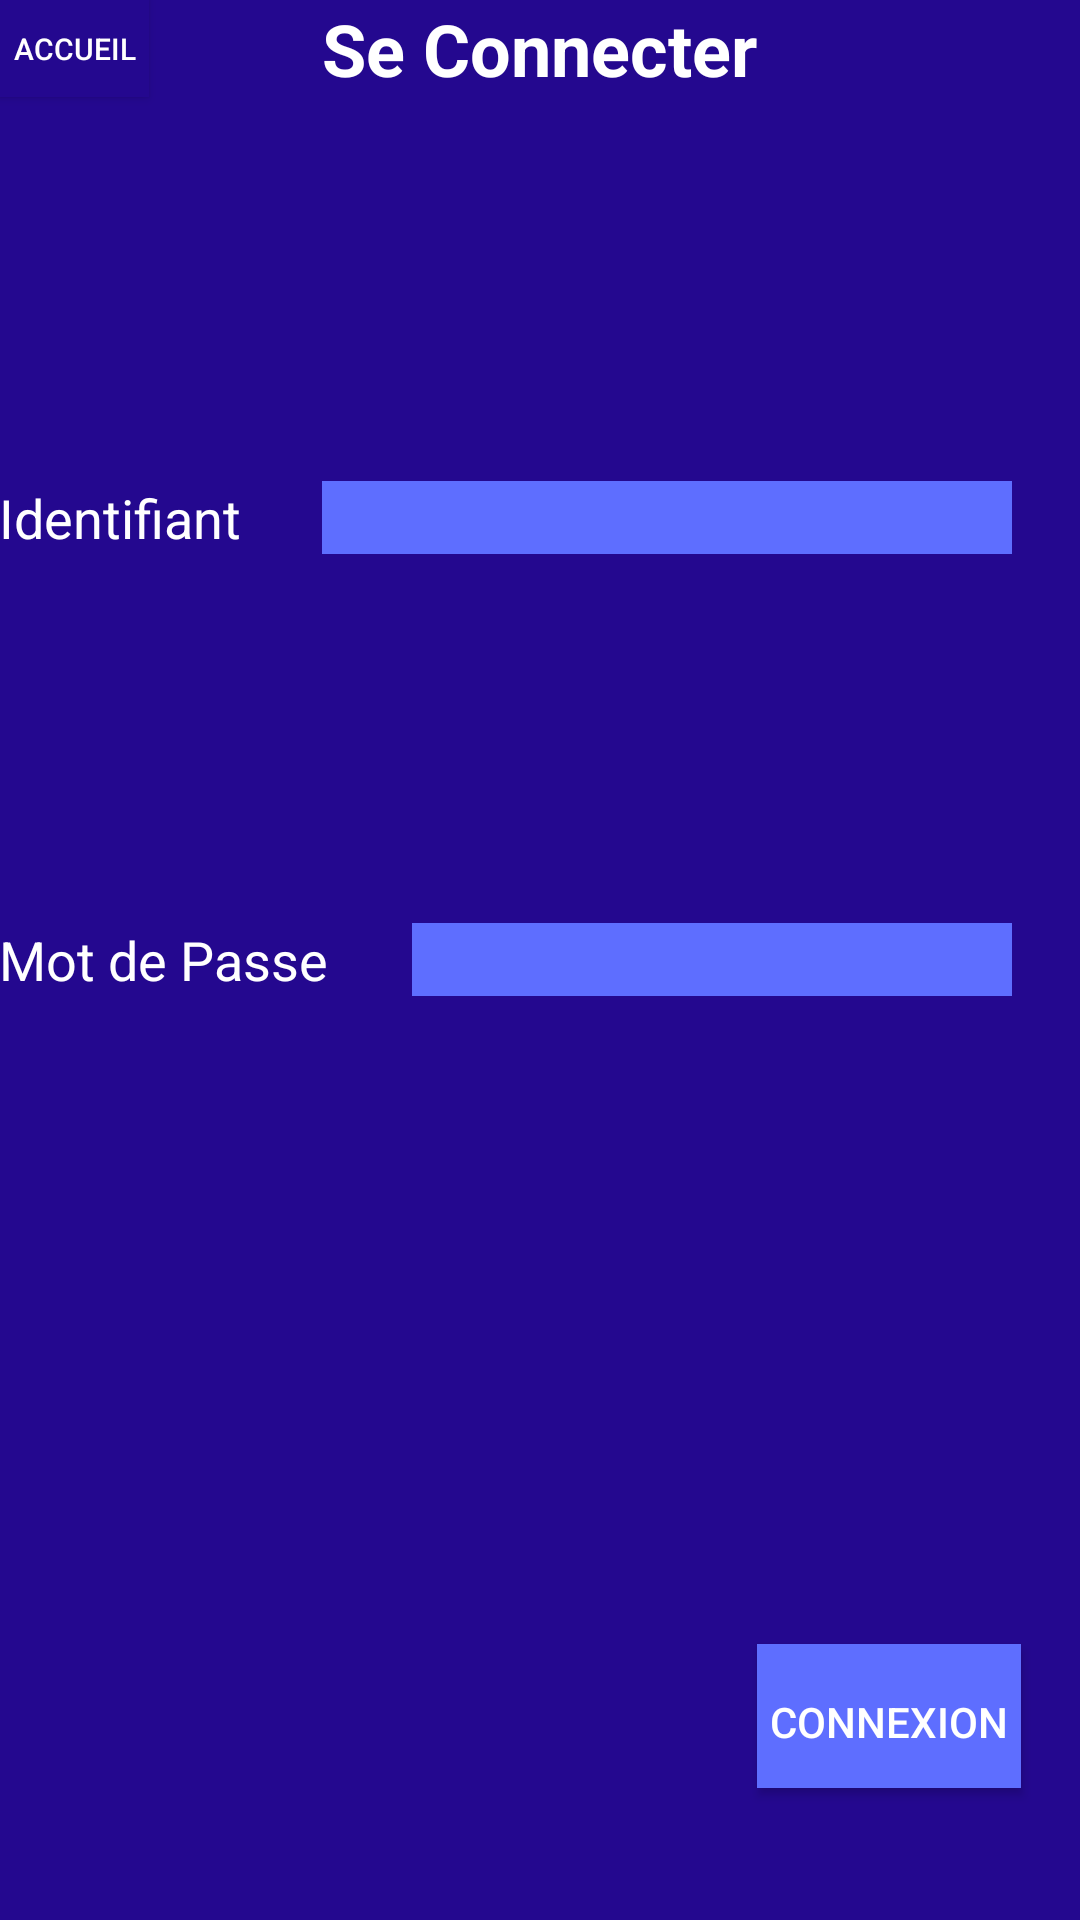

Layout XML and referenced resources for this Android screen:
<!-- AndroidManifest.xml: application theme AppTheme -->
<!-- res/layout/activity_se_connecter.xml -->
<RelativeLayout xmlns:android="http://schemas.android.com/apk/res/android"
    xmlns:tools="http://schemas.android.com/tools" android:layout_width="match_parent"
    android:layout_height="match_parent" android:paddingLeft="@dimen/activity_horizontal_margin"
    android:paddingRight="@dimen/activity_horizontal_margin"
    android:paddingTop="@dimen/activity_vertical_margin"
    android:paddingBottom="@dimen/activity_vertical_margin"
    tools:context="com.stuffinder.activities.SeConnecterActivity"
    android:background="#ff24088f">

    <TextView
        android:layout_width="wrap_content"
        android:layout_height="wrap_content"
        android:text="Se Connecter"
        android:id="@+id/textView7"
        android:textSize="24dp"
        android:textStyle="bold"
        android:textColor="#ffffffff"
        android:layout_centerHorizontal="true" />

    <EditText
        android:layout_width="230dp"
        android:layout_height="wrap_content"
        android:inputType="textPersonName"
        android:ems="10"
        android:id="@+id/editTextIdentifiant1"
        android:editable="true"
        android:background="#ff5e6eff"
        android:visibility="visible"
        android:layout_alignTop="@+id/textView8"
        android:layout_alignLeft="@+id/textView7"
        android:layout_alignStart="@+id/textView7" />

    <TextView
        android:layout_width="wrap_content"
        android:layout_height="wrap_content"
        android:text="Identifiant"
        android:id="@+id/textView8"
        android:textColor="#ffffffff"
        android:textSize="18dp"
        android:layout_marginTop="128dp"
        android:layout_below="@+id/textView7"
        android:layout_alignParentLeft="true"
        android:layout_alignParentStart="true" />

    <TextView
        android:layout_width="wrap_content"
        android:layout_height="wrap_content"
        android:text="Mot de Passe"
        android:id="@+id/textView9"
        android:textColor="#ffffffff"
        android:textSize="18dp"
        android:layout_centerVertical="true"
        android:layout_alignParentLeft="true"
        android:layout_alignParentStart="true" />

    <EditText
        android:layout_width="200dp"
        android:layout_height="wrap_content"
        android:ems="10"
        android:id="@+id/editTextMdP1"
        android:background="#ff5e6eff"
        android:layout_centerVertical="true"
        android:layout_alignRight="@+id/editTextIdentifiant1"
        android:layout_alignEnd="@+id/editTextIdentifiant1"
        android:inputType="textPassword" />

    <Button
        style="@android:style/ButtonBar"
        android:layout_width="wrap_content"
        android:layout_height="wrap_content"
        android:text="Connexion"
        android:id="@+id/buttonConnexion"
        android:layout_marginBottom="44dp"
        android:background="#ff5e6eff"
        android:textColor="#ffffffff"
        android:layout_alignParentBottom="true"
        android:layout_toRightOf="@+id/textView7"
        android:layout_toEndOf="@+id/textView7"
        android:onClick="connexion"/>

    <Button
        style="@android:style/MediaButton.Previous"
        android:layout_width="50dp"
        android:layout_height="wrap_content"
        android:text="Accueil"
        android:id="@+id/buttonRetourAccueil"
        android:background="#ff24088f"
        android:textColor="#ffffffff"
        android:textSize="10dp"
        android:layout_above="@+id/textView8"
        android:layout_alignParentLeft="true"
        android:layout_alignParentStart="true"
        android:onClick="retourAccueil"/>

</RelativeLayout>
<!-- resources referenced by this layout -->
<resources>

</resources>
